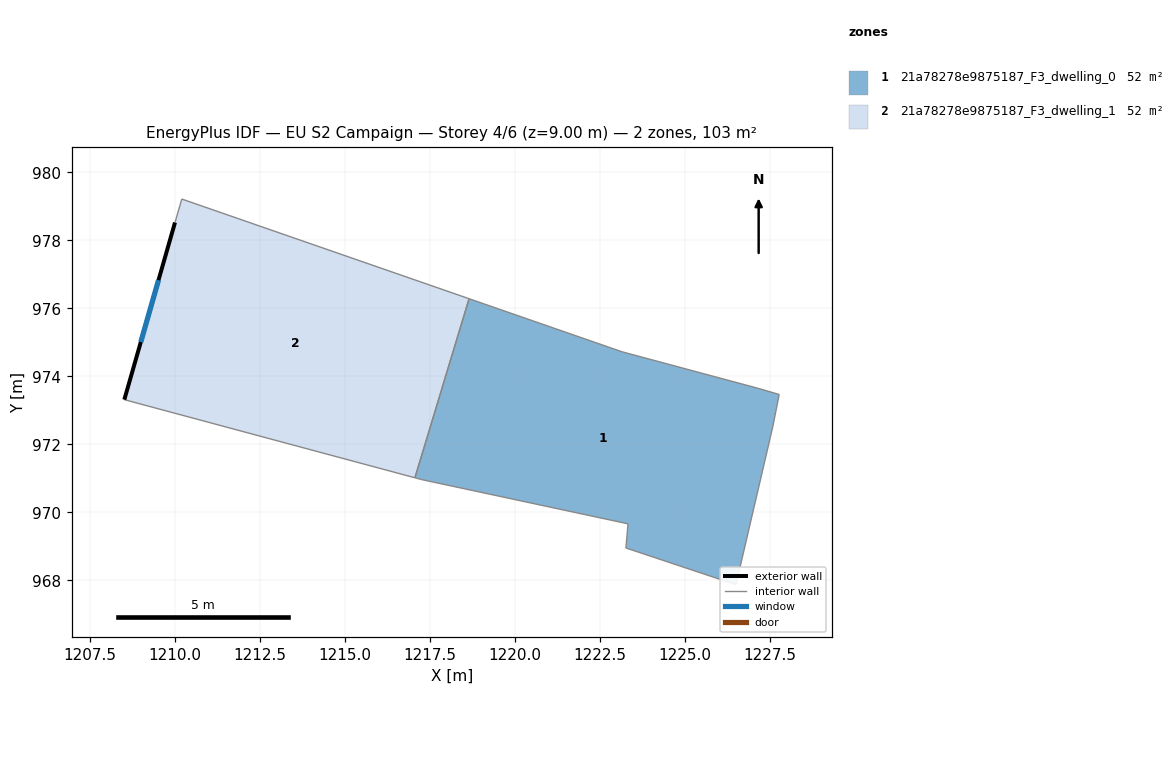
=== STOREY PLAN SPEC (per zone: floor XY polygon, exterior-wall plan segments, windows/doors) ===
zone 1: 21a78278e9875187_F3_dwelling_0  (51.7 m²)
  floor: (1227.17, 973.64) (1227.78, 973.47) (1227.59, 972.53) (1226.50, 967.88) (1223.27, 968.96) (1223.33, 969.67) (1217.26, 970.97) (1217.06, 971.02) (1218.66, 976.28) (1223.15, 974.72)
  interior walls: 10
zone 2: 21a78278e9875187_F3_dwelling_1  (51.7 m²)
  floor: (1218.66, 976.28) (1217.06, 971.02) (1208.52, 973.32) (1210.01, 978.53) (1210.21, 979.21)
  exterior wall: (1210.01, 978.53) – (1208.52, 973.32)  [5.4 m]
    window: (1209.53, 976.83) – (1209.01, 975.01)  [2.0 m²]
  interior walls: 4

=== DERIVED (storey summary) ===
Building: EU S2 Campaign
Storey: 4 of 6  (floor level z = 9.00 m)
Storey gross floor area: 103.4 m²
Zones on this storey: 2
  - 21a78278e9875187_F3_dwelling_0: floor 51.7 m²
  - 21a78278e9875187_F3_dwelling_1: floor 51.7 m²; exterior wall 5.4 m (16.3 m²); 1 window(s) 2.0 m²; WWR 12.2%
Zone adjacency (shared interzone walls):
  - 21a78278e9875187_F3_dwelling_0 ↔ 21a78278e9875187_F3_dwelling_1